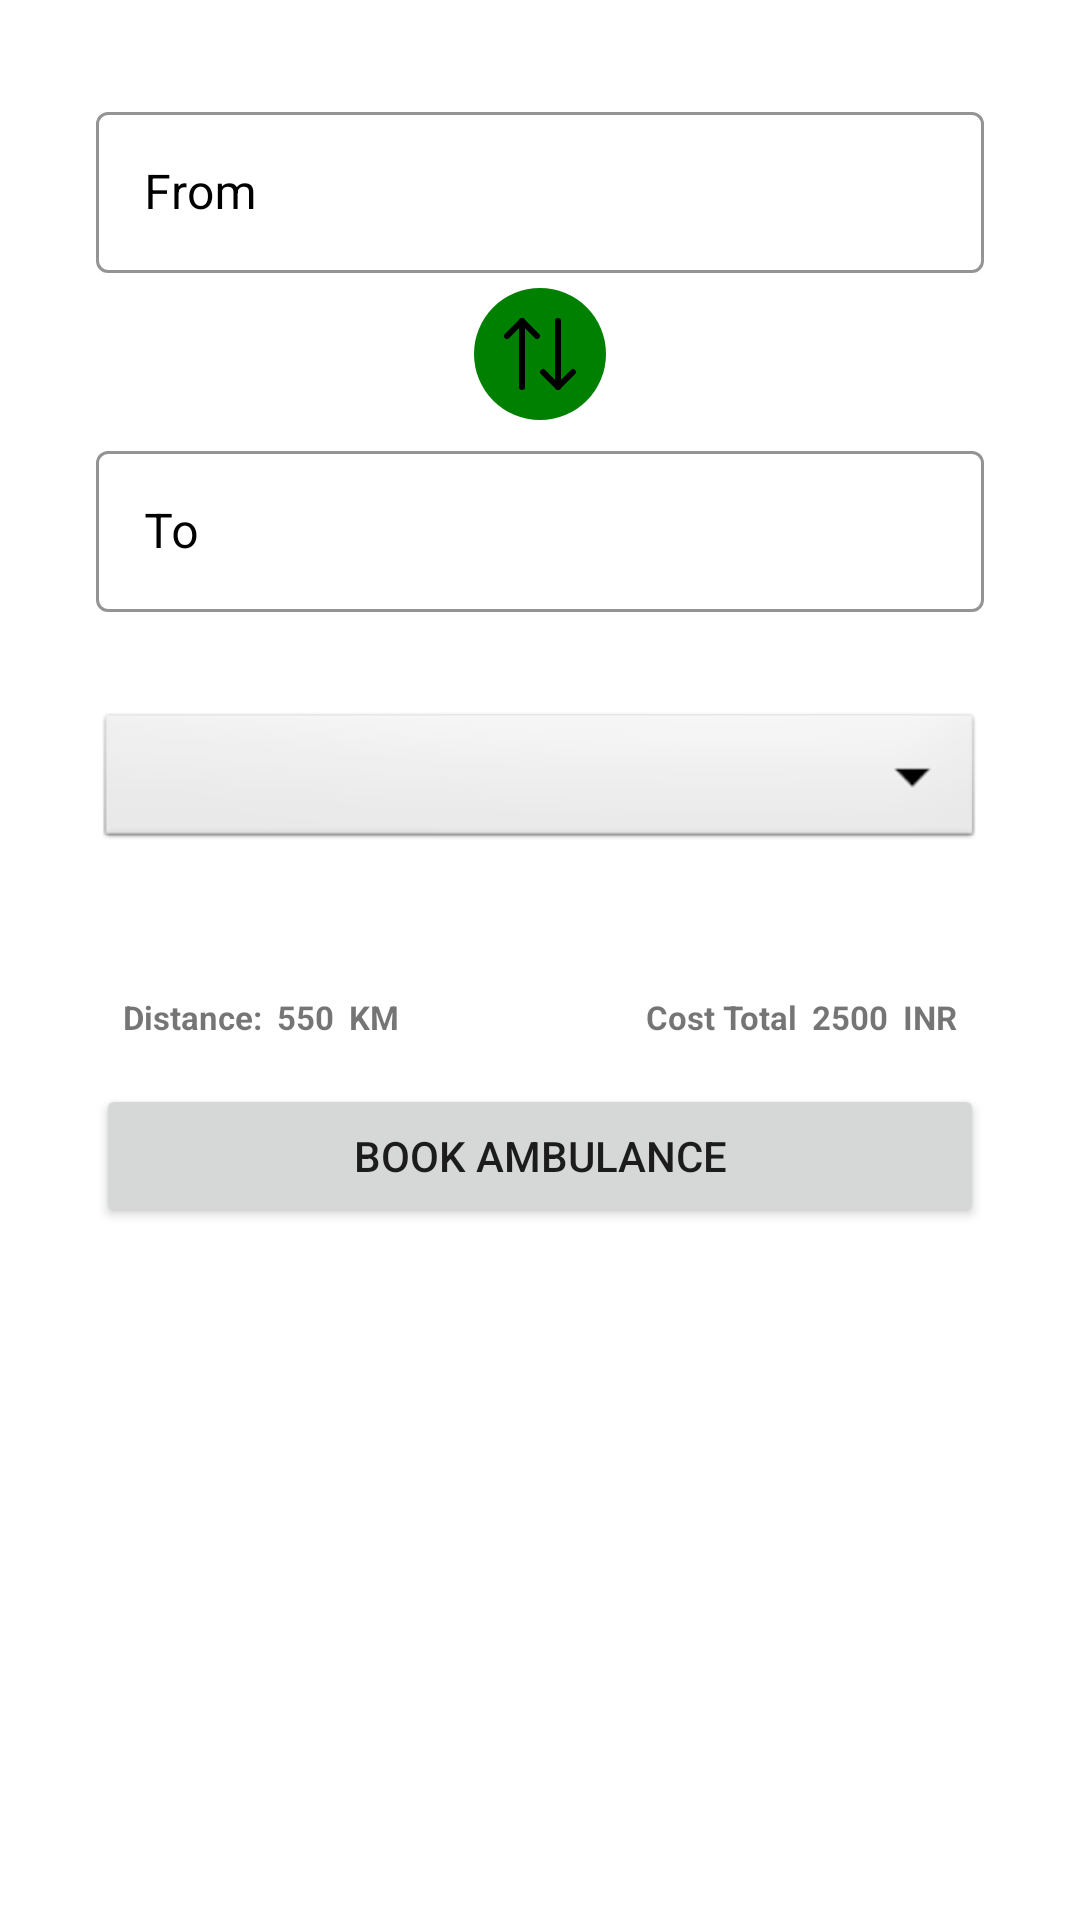

Android layout source for this screen:
<!-- AndroidManifest.xml: application theme Theme.Flap -->
<!-- res/layout/activity_ambulance.xml -->
<?xml version="1.0" encoding="utf-8"?>
<androidx.constraintlayout.widget.ConstraintLayout xmlns:android="http://schemas.android.com/apk/res/android"
    xmlns:app="http://schemas.android.com/apk/res-auto"
    xmlns:tools="http://schemas.android.com/tools"
    android:layout_width="match_parent"
    android:layout_height="match_parent"
    tools:context=".ui.Ambulance.AmbulanceActivity">

    <ScrollView
        android:layout_width="match_parent"
        android:layout_height="match_parent">

        <LinearLayout
            android:layout_width="match_parent"
            android:layout_height="wrap_content"
            android:orientation="vertical">


            <LinearLayout
                android:layout_width="match_parent"
                android:layout_height="wrap_content"
                android:orientation="vertical">

                <com.google.android.material.textfield.TextInputLayout
                    style="@style/Widget.MaterialComponents.TextInputLayout.OutlinedBox"
                    android:layout_width="match_parent"
                    android:layout_height="match_parent"
                    android:layout_marginStart="32dp"
                    android:layout_marginTop="32dp"
                    android:layout_marginEnd="32dp"
                    android:textColorHint="@color/black"
                    android:layout_marginBottom="5dp"
                    app:boxStrokeColor="@android:color/darker_gray"
                    app:boxStrokeErrorColor="@color/red"
                    app:hintTextColor="@color/teal_700">

                    <com.google.android.material.textfield.TextInputEditText
                        android:id="@+id/from"
                        android:layout_width="match_parent"
                        android:layout_height="wrap_content"
                        android:layout_gravity="center"
                        android:hint="@string/from"
                        android:inputType="text"
                        android:textColorHint="@color/black"
                        android:padding="16dp"
                        android:textColor="@color/black" />
                </com.google.android.material.textfield.TextInputLayout>

                <ImageView
                    android:id="@+id/swapTextImageView"
                    android:layout_width="wrap_content"
                    android:layout_height="0dp"
                    android:layout_gravity="center"
                    android:layout_weight="1"
                    android:background="@drawable/circle_green"
                    android:padding="10dp"
                    app:srcCompat="@drawable/ic_arrow_up_down"
                    android:contentDescription="@string/todo" />

                <com.google.android.material.textfield.TextInputLayout
                    style="@style/Widget.MaterialComponents.TextInputLayout.OutlinedBox"
                    android:layout_width="match_parent"
                    android:layout_height="match_parent"
                    android:layout_marginStart="32dp"
                    android:textColorHint="@color/black"
                    android:layout_marginTop="5dp"
                    android:layout_marginEnd="32dp"
                    app:boxStrokeColor="@android:color/darker_gray"
                    app:boxStrokeErrorColor="@color/red"
                    app:hintTextColor="@color/teal_700">

                    <com.google.android.material.textfield.TextInputEditText
                        android:id="@+id/to"
                        android:layout_width="match_parent"
                        android:layout_height="wrap_content"
                        android:layout_gravity="center"
                        android:hint="@string/to"
                        android:textColorHint="@color/black"
                        android:inputType="text"
                        android:padding="16dp"
                        android:textColor="@color/black" />
                </com.google.android.material.textfield.TextInputLayout>

            </LinearLayout>

            <Spinner
                android:id="@+id/ambulanceType"
                android:layout_width="match_parent"
                android:layout_height="wrap_content"
                android:layout_margin="32dp"
                android:background="@android:drawable/btn_dropdown"
                android:gravity="center"
                android:spinnerMode="dropdown" />



            <LinearLayout
                android:layout_width="match_parent"
                android:layout_height="match_parent"
                android:orientation="horizontal"
                android:baselineAligned="false">

                <LinearLayout
                    android:layout_weight="1"
                    android:layout_width="wrap_content"
                    android:layout_height="wrap_content"
                    android:orientation="horizontal"
                    android:layout_gravity="center"
                    android:gravity="center"
                    android:padding="15dp">

                    <TextView
                        android:layout_width="wrap_content"
                        android:layout_height="wrap_content"
                        android:layout_marginEnd="5dp"
                        android:layout_gravity="center"
                        android:gravity="center"
                        android:text="@string/distance"
                        android:textSize="11sp"
                        android:textStyle="bold" />

                    <TextView
                        android:id="@+id/distanceInKm"
                        android:layout_width="wrap_content"
                        android:layout_height="wrap_content"
                        android:layout_gravity="center"
                        android:gravity="center"
                        android:text="@string/_550"
                        android:textSize="11sp"
                        android:textStyle="bold" />

                    <TextView
                        android:layout_width="wrap_content"
                        android:layout_height="wrap_content"
                        android:layout_gravity="center"
                        android:gravity="center"
                        android:layout_marginStart="5dp"
                        android:text="@string/km"
                        android:textSize="11sp"
                        android:textStyle="bold" />
                </LinearLayout>

                <LinearLayout
                    android:layout_weight="1"
                    android:layout_width="wrap_content"
                    android:layout_height="wrap_content"
                    android:orientation="horizontal"
                    android:layout_gravity="center"
                    android:gravity="center"
                    android:padding="15dp">

                    <TextView
                        android:layout_width="wrap_content"
                        android:layout_height="wrap_content"
                        android:layout_marginEnd="5dp"
                        android:text="@string/cost_total"
                        android:layout_gravity="center"
                        android:gravity="center"
                        android:textSize="11sp"
                        android:textStyle="bold" />

                    <TextView
                        android:id="@+id/costAmbulance"
                        android:layout_width="wrap_content"
                        android:layout_height="wrap_content"
                        android:layout_gravity="center"
                        android:gravity="center"
                        android:text="@string/_2500"
                        android:textSize="11sp"
                        android:textStyle="bold" />

                    <TextView
                        android:layout_width="wrap_content"
                        android:layout_height="wrap_content"
                        android:layout_gravity="center"
                        android:gravity="center"
                        android:layout_marginStart="5dp"
                        android:text="@string/inr"
                        android:textSize="11sp"
                        android:textStyle="bold" />
                </LinearLayout>

            </LinearLayout>

            <Button
                android:id="@+id/bookAmbulance"
                android:layout_width="match_parent"
                android:layout_height="wrap_content"
                android:layout_marginStart="32dp"
                android:layout_marginEnd="32dp"
                android:text="@string/book_ambulance" />


        </LinearLayout>
    </ScrollView>

</androidx.constraintlayout.widget.ConstraintLayout>
<!-- resources referenced by this layout -->
<resources>
  <color name="black">#FF000000</color>
  <color name="red">#CD5C5C</color>
  <color name="teal_700">#FF018786</color>
  <!-- drawable circle_green (drawable) -->
  <?xml version="1.0" encoding="utf-8"?>
  <shape android:shape="oval" xmlns:android="http://schemas.android.com/apk/res/android">
      <solid
          android:color="@color/green" />
  </shape>
  <!-- drawable ic_arrow_up_down (drawable) -->
  <vector android:autoMirrored="true" android:height="24dp"
      android:viewportHeight="24" android:viewportWidth="24"
      android:width="24dp" xmlns:android="http://schemas.android.com/apk/res/android">
      <path android:fillColor="#00000000" android:pathData="M1,6l5,-5l5,5"
          android:strokeColor="#000" android:strokeLineCap="round"
          android:strokeLineJoin="round" android:strokeWidth="2"/>
      <path android:fillColor="#00000000" android:pathData="M6,1L6,23"
          android:strokeColor="#000" android:strokeLineCap="round"
          android:strokeLineJoin="round" android:strokeWidth="2"/>
      <path android:fillColor="#00000000"
          android:pathData="M23,18l-5,5l-5,-5" android:strokeColor="#000"
          android:strokeLineCap="round" android:strokeLineJoin="round" android:strokeWidth="2"/>
      <path android:fillColor="#00000000" android:pathData="M18,23L18,1"
          android:strokeColor="#000" android:strokeLineCap="round"
          android:strokeLineJoin="round" android:strokeWidth="2"/>
  </vector>
  <string name="_2500">2500</string>
  <string name="_550">550</string>
  <string name="book_ambulance">Book Ambulance</string>
  <string name="cost_total">Cost Total</string>
  <string name="distance">Distance:</string>
  <string name="from">From</string>
  <string name="inr">INR</string>
  <string name="km">KM</string>
  <string name="to">To</string>
  <string name="todo">TODO</string>
  <style name="Theme.Flap" parent="Theme.MaterialComponents.DayNight.DarkActionBar">
          
          <item name="colorPrimary">@color/purple_500</item>
          <item name="colorPrimaryVariant">@color/purple_700</item>
          <item name="colorOnPrimary">@color/white</item>
          
          <item name="colorSecondary">@color/teal_200</item>
          <item name="colorSecondaryVariant">@color/teal_700</item>
          <item name="colorOnSecondary">@color/black</item>
          
          <item name="android:statusBarColor" tools:targetApi="l">?attr/colorPrimaryVariant</item>
          
      </style>
  <color name="green">#008000</color>
  <color name="purple_500">#FF6200EE</color>
  <color name="purple_700">#FF3700B3</color>
  <color name="white">#FFFFFFFF</color>
  <color name="teal_200">#FF03DAC5</color>
</resources>
